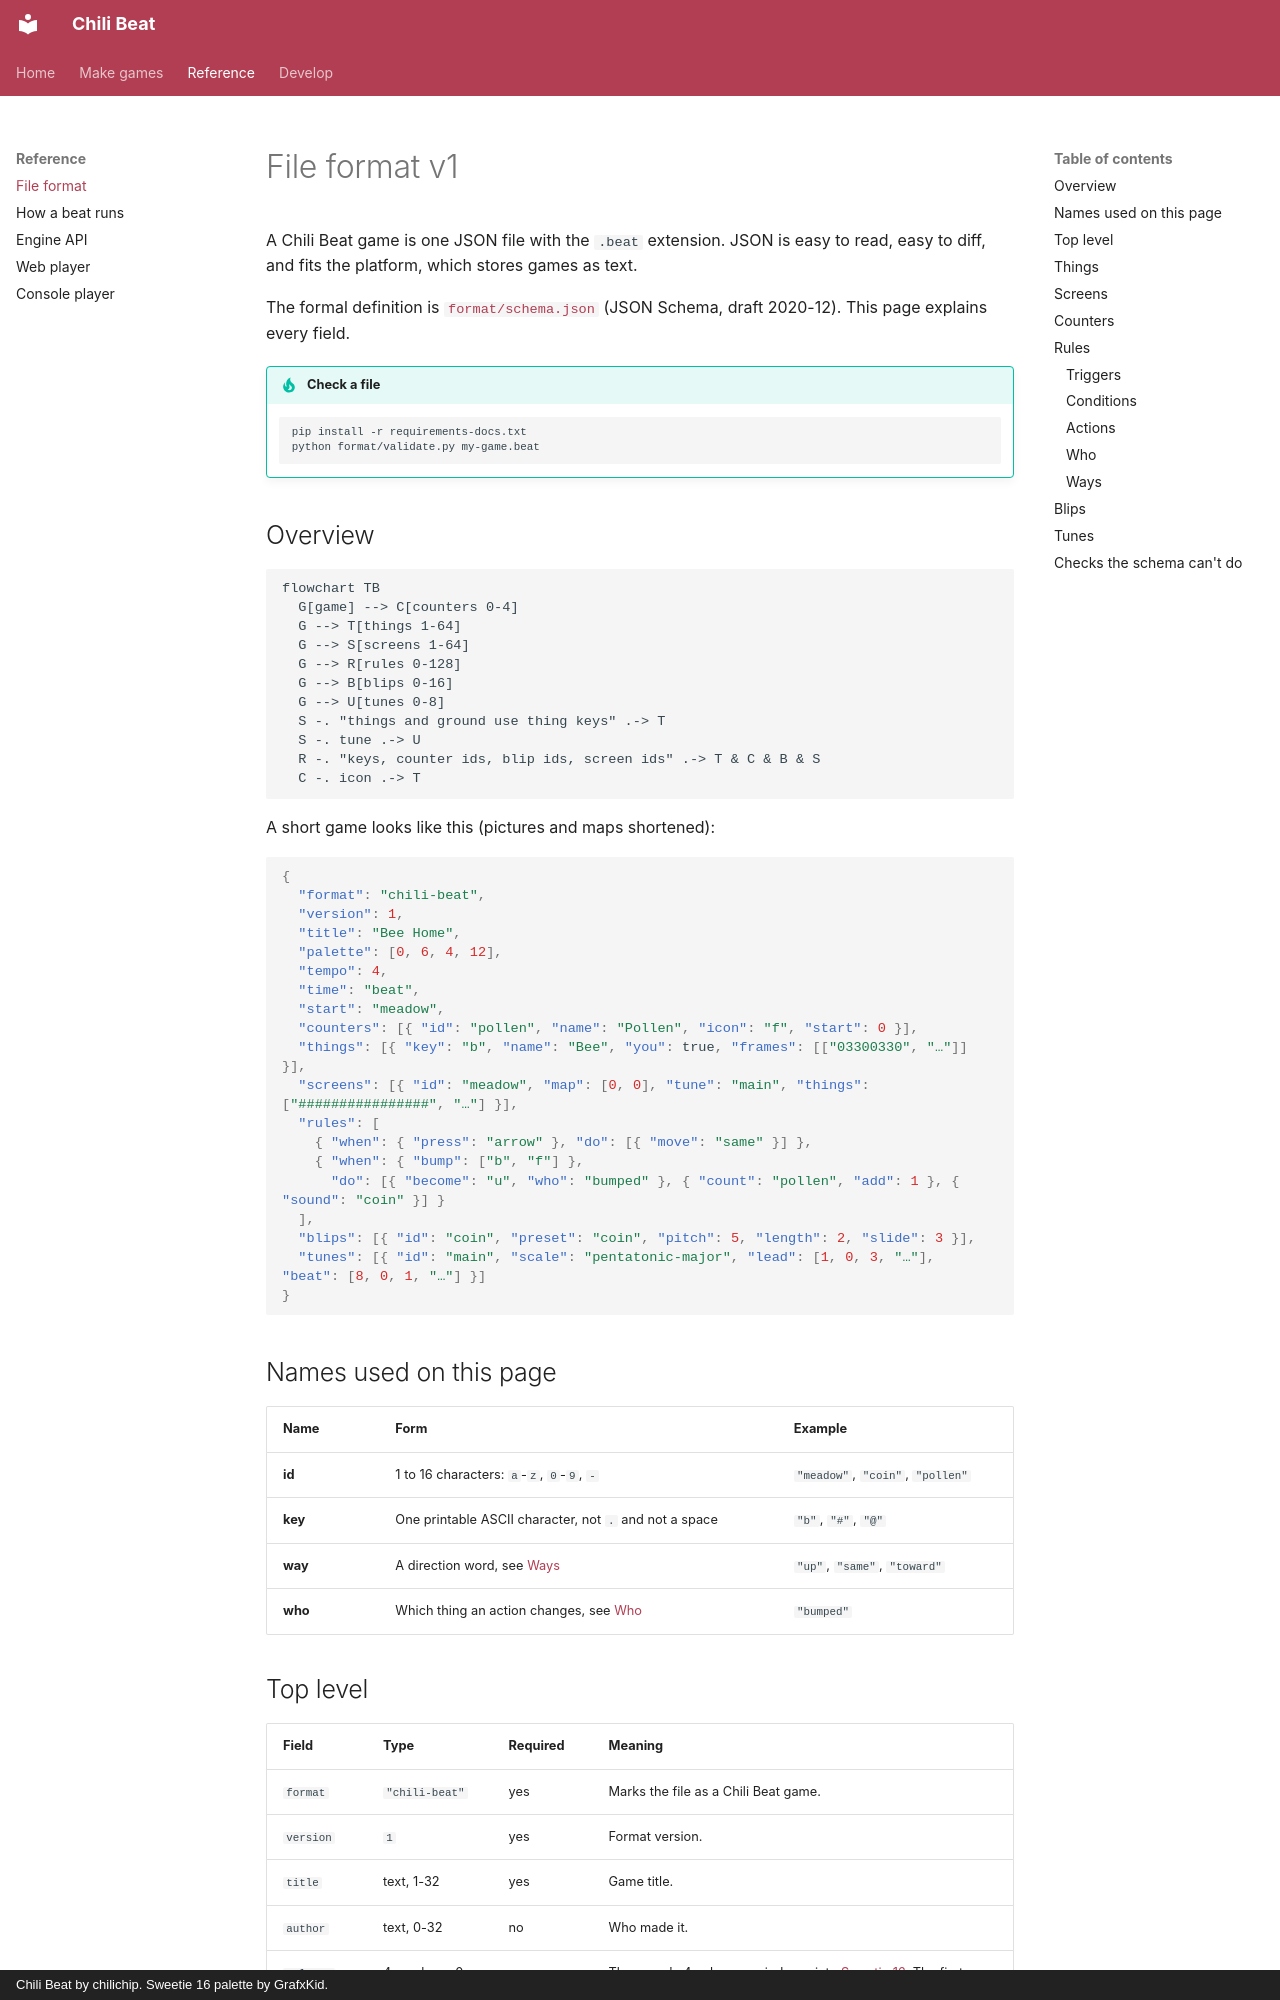

repository: chili-chip/chili-beat · page: format/index.html · generator: mkdocs · copyright: Chili Beat by chilichip. Sweetie 16 palette by GrafxKid.

# File format v1

A Chili Beat game is one JSON file with the `.beat` extension. JSON is easy to
read, easy to diff, and fits the platform, which stores games as text.

The formal definition is [`format/schema.json`](https://github.com/chili-chip/chili-beat/blob/main/format/schema.json)
(JSON Schema, draft 2020-12). This page explains every field.

!!! tip "Check a file"
    ```bash
    pip install -r requirements-docs.txt
    python format/validate.py my-game.beat
    ```

## Overview

```mermaid
flowchart TB
  G[game] --> C[counters 0-4]
  G --> T[things 1-64]
  G --> S[screens 1-64]
  G --> R[rules 0-128]
  G --> B[blips 0-16]
  G --> U[tunes 0-8]
  S -. "things and ground use thing keys" .-> T
  S -. tune .-> U
  R -. "keys, counter ids, blip ids, screen ids" .-> T & C & B & S
  C -. icon .-> T
```

A short game looks like this (pictures and maps shortened):

```json
{
  "format": "chili-beat",
  "version": 1,
  "title": "Bee Home",
  "palette": [0, 6, 4, 12],
  "tempo": 4,
  "time": "beat",
  "start": "meadow",
  "counters": [{ "id": "pollen", "name": "Pollen", "icon": "f", "start": 0 }],
  "things": [{ "key": "b", "name": "Bee", "you": true, "frames": [["03300330", "…"]] }],
  "screens": [{ "id": "meadow", "map": [0, 0], "tune": "main", "things": ["################", "…"] }],
  "rules": [
    { "when": { "press": "arrow" }, "do": [{ "move": "same" }] },
    { "when": { "bump": ["b", "f"] },
      "do": [{ "become": "u", "who": "bumped" }, { "count": "pollen", "add": 1 }, { "sound": "coin" }] }
  ],
  "blips": [{ "id": "coin", "preset": "coin", "pitch": 5, "length": 2, "slide": 3 }],
  "tunes": [{ "id": "main", "scale": "pentatonic-major", "lead": [1, 0, 3, "…"], "beat": [8, 0, 1, "…"] }]
}
```

## Names used on this page

| Name | Form | Example |
|------|------|---------|
| **id** | 1 to 16 characters: `a`-`z`, `0`-`9`, `-` | `"meadow"`, `"coin"`, `"pollen"` |
| **key** | One printable ASCII character, not `.` and not a space | `"b"`, `"#"`, `"@"` |
| **way** | A direction word, see [Ways](#ways) | `"up"`, `"same"`, `"toward"` |
| **who** | Which thing an action changes, see [Who](#who) | `"bumped"` |
